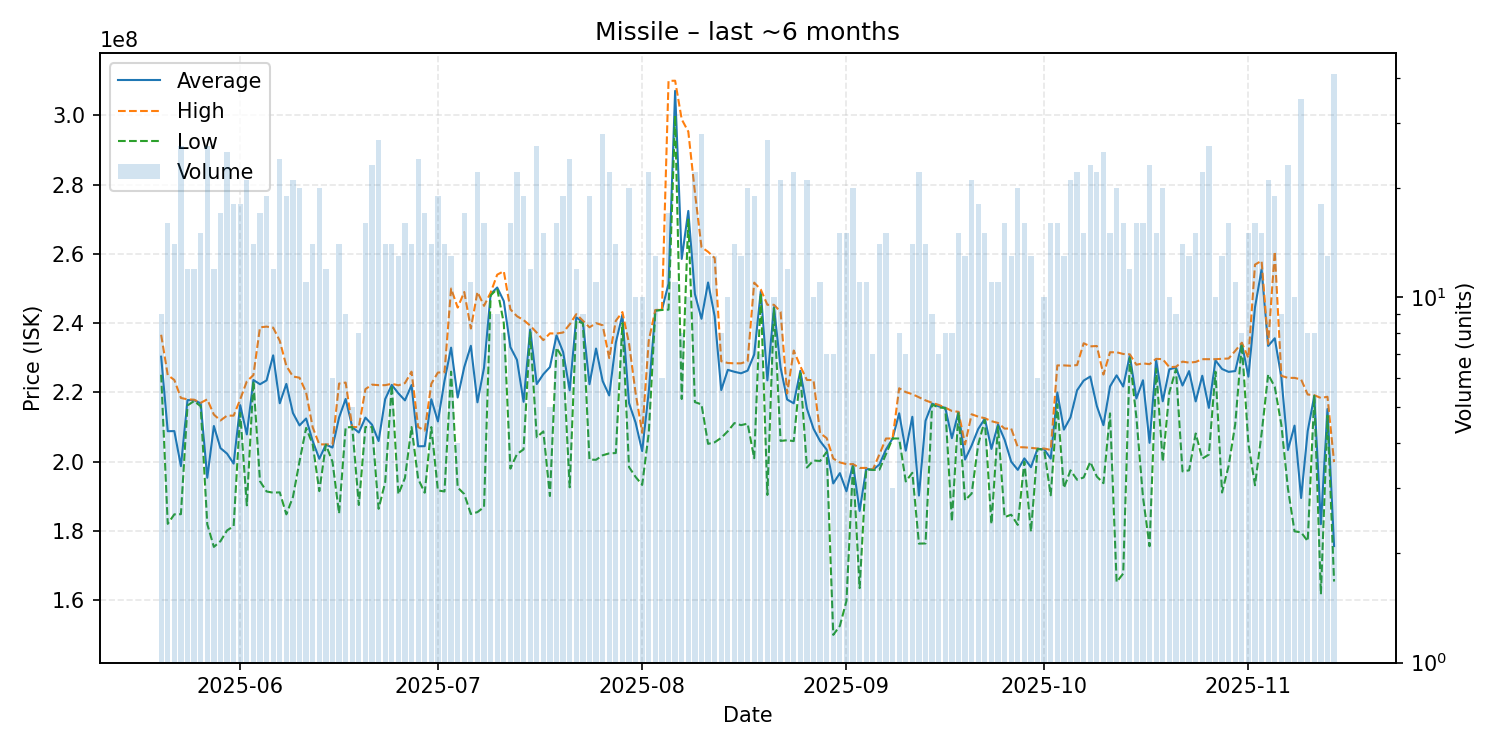

Values plotted in this chart, from the file beside it:
date, average, highest, lowest, order_count, volume
2025-05-20, 230322222, 236650000, 225100000, 9, 9
2025-05-21, 208806250, 225000000, 182050000, 16, 16
2025-05-22, 208835714, 223600000, 184800000, 14, 14
2025-05-23, 198719231, 218400000, 184850000, 21, 26
2025-05-24, 217783333, 218000000, 216250000, 10, 12
2025-05-25, 217750000, 217900000, 217500000, 12, 12
2025-05-26, 216833333, 217000000, 216000000, 15, 15
2025-05-27, 195365385, 218000000, 181950000, 23, 26
2025-05-28, 210308333, 213600000, 175400000, 11, 12
2025-05-29, 203923529, 211900000, 177050000, 16, 17
2025-05-30, 202328000, 213300000, 180150000, 24, 25
2025-05-31, 199450000, 213300000, 181400000, 17, 18
2025-06-01, 216316667, 218000000, 214100000, 18, 18
2025-06-02, 207876190, 223200000, 187400000, 20, 21
2025-06-03, 223592857, 225000000, 223300000, 14, 14
2025-06-04, 222358824, 238800000, 194350000, 16, 17
2025-06-05, 223468421, 239000000, 191400000, 19, 19
2025-06-06, 230708333, 238700000, 191050000, 12, 12
2025-06-07, 216875000, 234900000, 191150000, 24, 24
2025-06-08, 222457895, 227650000, 184800000, 19, 19
2025-06-09, 214052381, 224600000, 189800000, 21, 21
2025-06-10, 210480000, 224250000, 200100000, 19, 20
2025-06-11, 212472727, 220000000, 209750000, 11, 11
2025-06-12, 205964286, 209900000, 205000000, 14, 14
2025-06-13, 200845000, 205000000, 191500000, 20, 20
2025-06-14, 204925000, 205000000, 204900000, 12, 12
2025-06-15, 204083333, 205000000, 200000000, 6, 6
2025-06-16, 212750000, 222550000, 185050000, 14, 14
2025-06-17, 218111111, 222850000, 209900000, 9, 9
2025-06-18, 210000000, 210000000, 210000000, 5, 5
2025-06-19, 208425000, 210000000, 187500000, 8, 8
2025-06-20, 212725000, 220950000, 210000000, 13, 16
2025-06-21, 210682609, 222250000, 210000000, 23, 23
2025-06-22, 205966667, 222100000, 186400000, 27, 27
2025-06-23, 218078571, 222100000, 194050000, 14, 14
2025-06-24, 222171429, 222500000, 222100000, 14, 14
2025-06-25, 219746154, 222050000, 190600000, 13, 13
2025-06-26, 217706250, 222700000, 195300000, 16, 16
2025-06-27, 222121429, 226000000, 210000000, 14, 14
2025-06-28, 204445833, 210000000, 195050000, 19, 24
2025-06-29, 204482353, 209000000, 191050000, 17, 17
2025-06-30, 218028571, 222500000, 210000000, 14, 14
2025-07-01, 211631579, 225750000, 191700000, 18, 19
2025-07-02, 223350000, 225800000, 191400000, 11, 14
2025-07-03, 232923077, 250000000, 226000000, 13, 13
2025-07-04, 218525000, 244500000, 192550000, 4, 4
2025-07-05, 227317647, 249000000, 190650000, 17, 17
2025-07-06, 233463636, 238450000, 184900000, 11, 11
2025-07-07, 217145455, 249000000, 185450000, 21, 22
2025-07-08, 227131250, 245000000, 186900000, 15, 16
2025-07-09, 248388889, 248800000, 248000000, 9, 9
2025-07-10, 250288889, 254000000, 249900000, 9, 9
2025-07-11, 246362500, 255000000, 240000000, 8, 8
2025-07-12, 233081250, 244000000, 198000000, 16, 16
2025-07-13, 229390909, 242000000, 202200000, 22, 22
2025-07-14, 217289474, 240900000, 203550000, 18, 19
2025-07-15, 238150000, 239300000, 237400000, 12, 12
2025-07-16, 222415385, 237250000, 207050000, 25, 26
2025-07-17, 225253333, 235100000, 208750000, 15, 15
2025-07-18, 227320000, 237050000, 190100000, 5, 5
... 119 more rows
